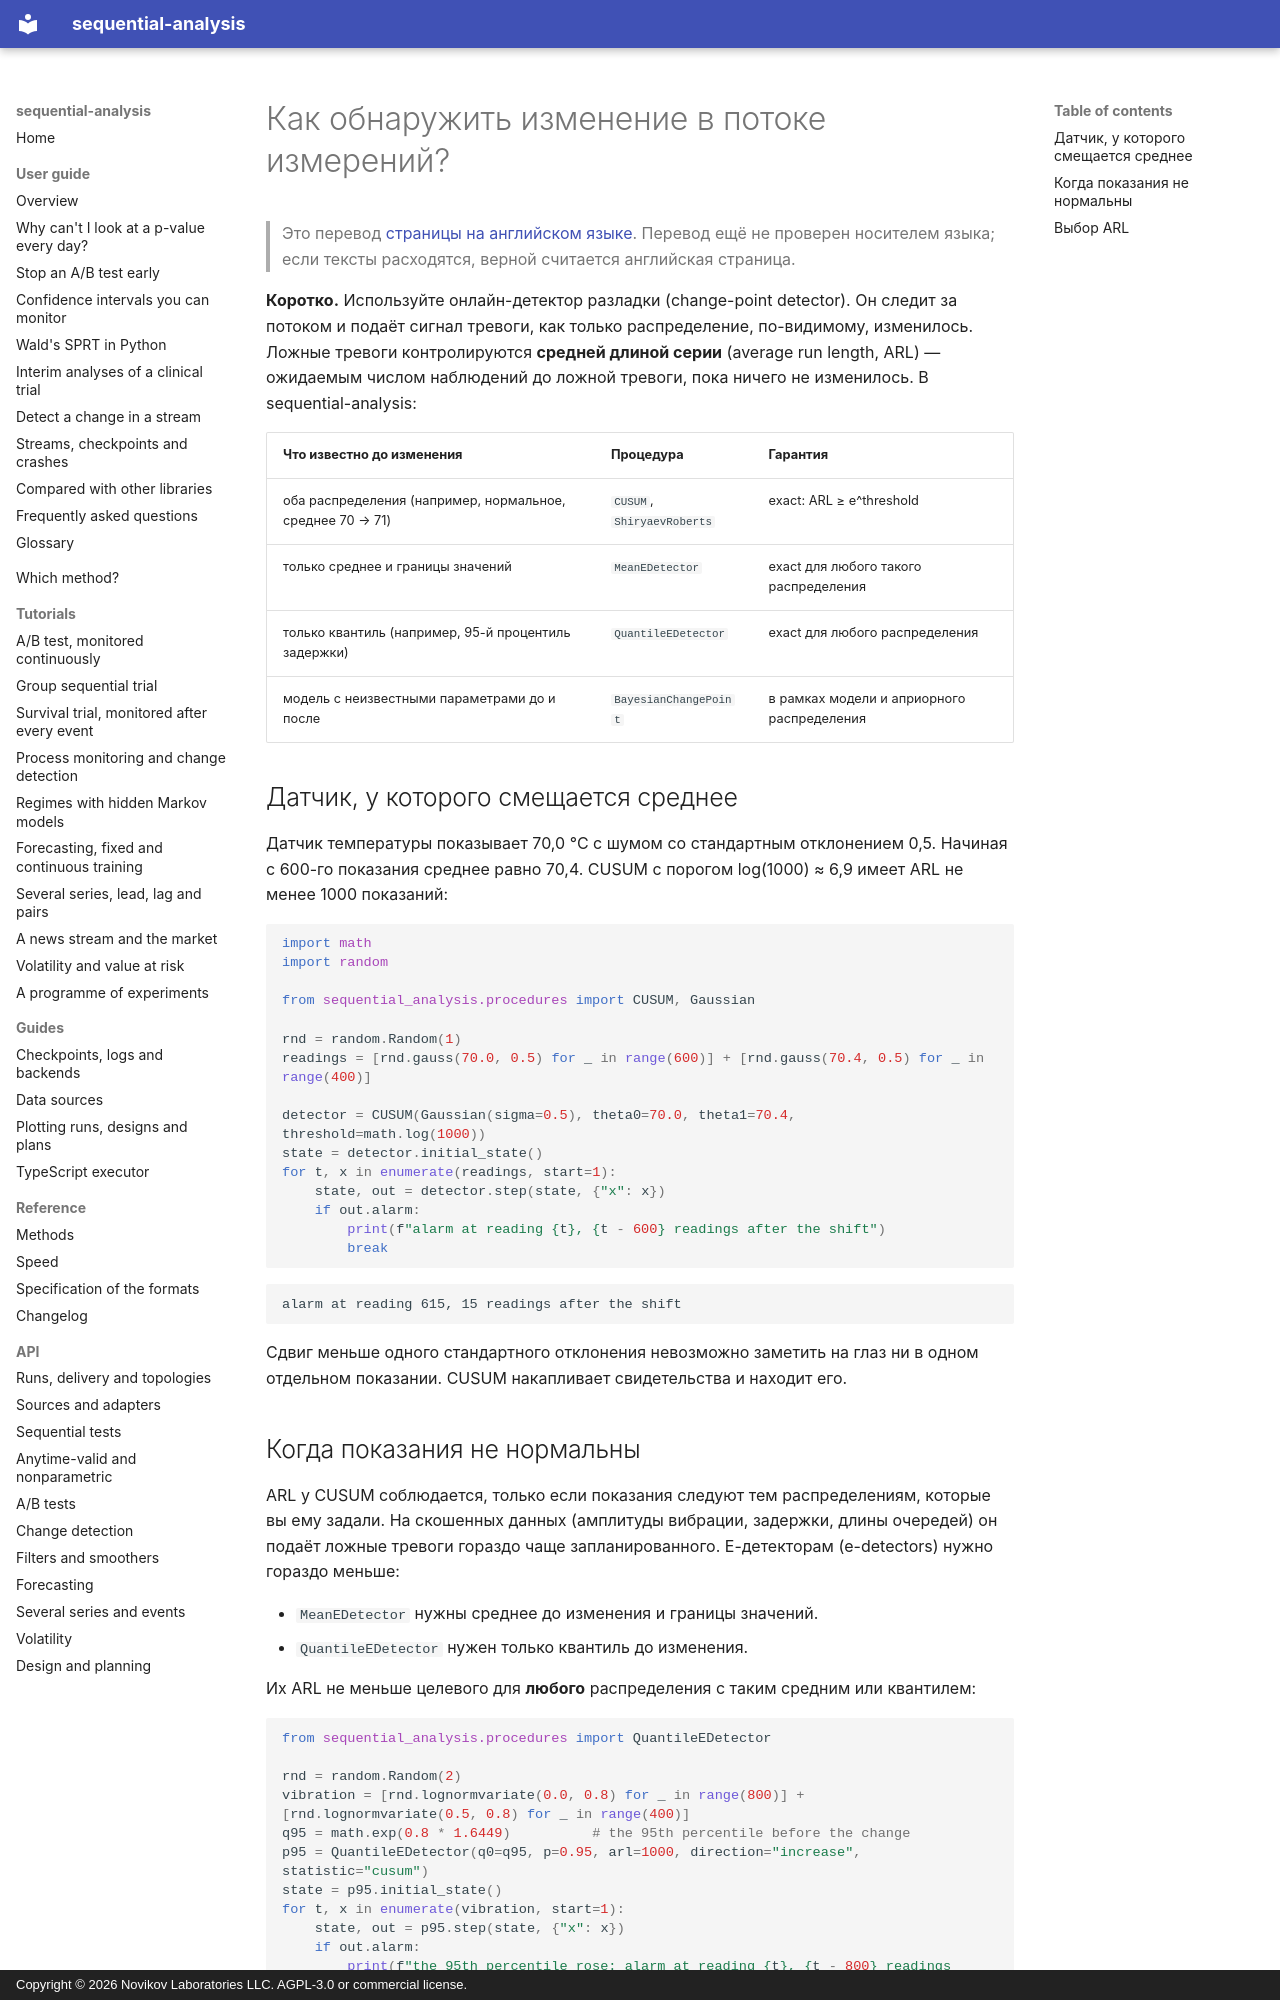

repository: andre-a-no/sequential-analysis · page: ru/guide/change-detection/index.html · generator: mkdocs · copyright: Copyright © 2026 Novikov Laboratories LLC. AGPL-3.0 or commercial license.

---
description: Как обнаружить изменение (разладку) в потоке показаний датчиков, задержек или метрик на Python с помощью CUSUM, Shiryaev–Roberts, непараметрических e-детекторов и байесовского онлайн-обнаружения точек разладки. Ложные тревоги контролируются через среднюю длину серии до ложной тревоги (ARL), с sequential-analysis.
language: ru
---

# Как обнаружить изменение в потоке измерений?

> Это перевод [страницы на английском языке](../../guide/change-detection.md). Перевод ещё не проверен носителем языка; если тексты расходятся, верной считается английская страница.

**Коротко.** Используйте онлайн-детектор разладки (change-point detector).
Он следит за потоком и подаёт сигнал тревоги, как только распределение,
по-видимому, изменилось. Ложные тревоги контролируются **средней длиной
серии** (average run length, ARL) — ожидаемым числом наблюдений до ложной
тревоги, пока ничего не изменилось. В sequential-analysis:

| Что известно до изменения | Процедура | Гарантия |
|---|---|---|
| оба распределения (например, нормальное, среднее 70 → 71) | `CUSUM`, `ShiryaevRoberts` | exact: ARL ≥ e^threshold |
| только среднее и границы значений | `MeanEDetector` | exact для любого такого распределения |
| только квантиль (например, 95-й процентиль задержки) | `QuantileEDetector` | exact для любого распределения |
| модель с неизвестными параметрами до и после | `BayesianChangePoint` | в рамках модели и априорного распределения |

## Датчик, у которого смещается среднее

Датчик температуры показывает 70,0 °C с шумом со стандартным отклонением
0,5. Начиная с 600-го показания среднее равно 70,4. CUSUM с порогом
log(1000) ≈ 6,9 имеет ARL не менее 1000 показаний:

```python
import math
import random

from sequential_analysis.procedures import CUSUM, Gaussian

rnd = random.Random(1)
readings = [rnd.gauss(70.0, 0.5) for _ in range(600)] + [rnd.gauss(70.4, 0.5) for _ in range(400)]

detector = CUSUM(Gaussian(sigma=0.5), theta0=70.0, theta1=70.4, threshold=math.log(1000))
state = detector.initial_state()
for t, x in enumerate(readings, start=1):
    state, out = detector.step(state, {"x": x})
    if out.alarm:
        print(f"alarm at reading {t}, {t - 600} readings after the shift")
        break
```

```text
alarm at reading 615, 15 readings after the shift
```

Сдвиг меньше одного стандартного отклонения невозможно заметить на глаз ни
в одном отдельном показании. CUSUM накапливает свидетельства и находит его.
